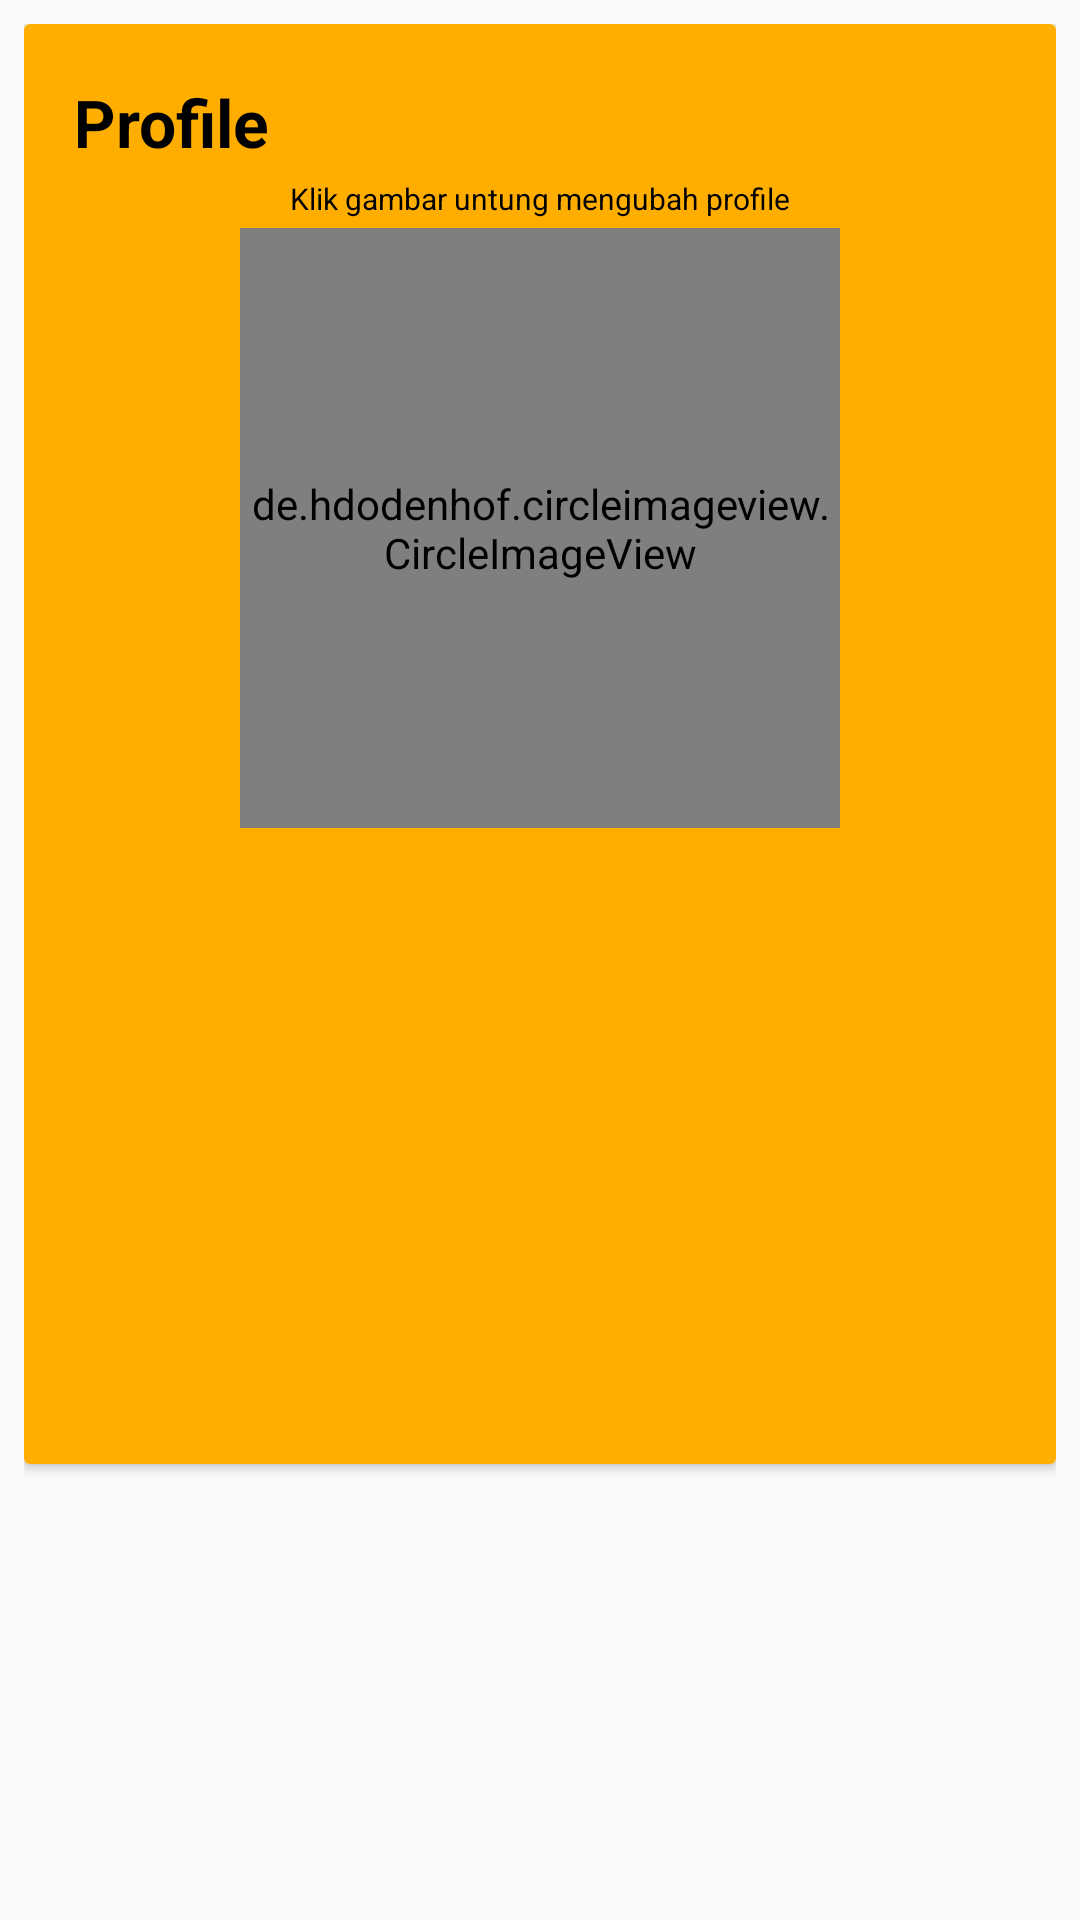

Reconstruct the res/layout file that produces this screen, plus the resources it refers to.
<!-- AndroidManifest.xml: application theme AppTheme -->
<!-- res/layout/profile_fragment.xml -->
<?xml version="1.0" encoding="utf-8"?>
<RelativeLayout xmlns:android="http://schemas.android.com/apk/res/android"
    xmlns:tools="http://schemas.android.com/tools"
    android:layout_width="wrap_content"
    android:layout_height="wrap_content"
    android:padding="8dp"
    tools:context=".Fragment.ProfileFragment">

    <androidx.cardview.widget.CardView
        android:layout_width="match_parent"
        android:layout_height="wrap_content" >

        <RelativeLayout
            android:layout_width="match_parent"
            android:layout_height="480dp"
            android:padding="18dp"
            android:background="@color/colorPrimary">

            <TextView
                android:layout_width="wrap_content"
                android:layout_height="wrap_content"
                android:layout_marginStart="-2dp"
                android:layout_marginLeft="-8dp"
                android:text="@string/profile"
                android:textColor="#000"
                android:textSize="22sp"
                android:textStyle="bold" />

            <TextView
                android:layout_width="wrap_content"
                android:layout_height="28dp"
                android:layout_alignTop="@id/profile_image"
                android:layout_centerHorizontal="true"
                android:layout_marginTop="-17dp"
                android:hint="@string/klik_gambar_untung_mengubah_profile"
                android:textColorHint="#000"
                android:textSize="10sp"
                tools:ignore="SmallSp" />

            <de.hdodenhof.circleimageview.CircleImageView
                android:id="@+id/profile_image"
                android:layout_width="200dp"
                android:layout_height="200dp"
                android:layout_centerHorizontal="true"
                android:layout_marginTop="50dp"
                android:src="@drawable/ic_baseline_account_circle_24" />

            <ImageView
                android:layout_width="wrap_content"
                android:layout_height="wrap_content"
                android:layout_below="@id/profile_image"
                android:layout_centerHorizontal="true"
                android:layout_marginTop="90dp"
                android:layout_marginBottom="200dp"
                android:src="@drawable/ic_baseline_copyright_24"
                android:textSize="20sp" />

        </RelativeLayout>

    </androidx.cardview.widget.CardView>

</RelativeLayout>
<!-- resources referenced by this layout -->
<resources>
  <color name="colorPrimary">#ffae00</color>
  <string name="klik_gambar_untung_mengubah_profile">Klik gambar untung mengubah profile</string>
  <string name="profile">Profile</string>
  <style name="AppTheme" parent="Theme.AppCompat.Light.NoActionBar">
          
          <item name="colorPrimary">@color/colorPrimary</item>
          <item name="colorPrimaryDark">@color/colorPrimaryDark</item>
          <item name="colorAccent">@color/colorAccent</item>
      </style>
  <color name="colorPrimaryDark">#ba7f00</color>
  <color name="colorAccent">#373737</color>
</resources>
